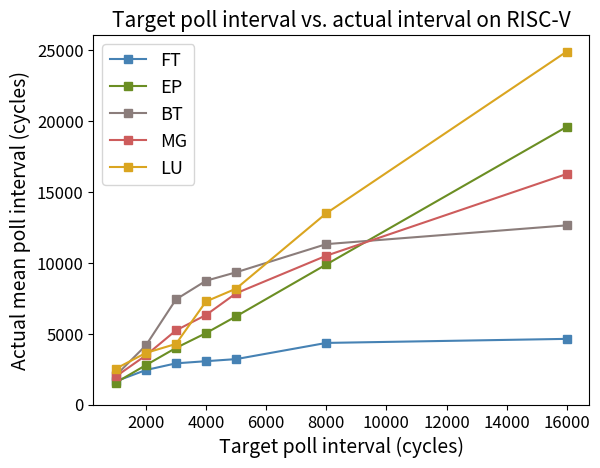

Generate this figure with matplotlib:
import matplotlib.pyplot as plt

# Create some sample data
x_values = [1000, 2000, 3000, 4000, 5000, 8000, 16000]
y_values = [
    [2057, 4178, 7421, 8738, 9334, 11322, 12647],
    [1551, 2783, 3997, 5044, 6225, 9886, 19602],
    [1984, 3471, 5235, 6322, 7853, 10504, 16273],
    [1643, 2437, 2909, 3061, 3208, 4350, 4636],
    [2534, 3644, 4279, 7277, 8179, 13499, 24914]
]
labels = ['BT', 'EP', 'MG', 'FT', 'LU']

order = [3, 1, 0, 2, 4]

# Create a figure and axis object
fig, ax = plt.subplots()

# Set the color scheme
colors = ['#8B7D7B', '#6B8E23', '#CD5C5C', '#4682B4', '#DAA520', '#2F4F4F', '#D2691E', '#1E90FF']

# Iterate through each set of y values and plot the line
for i in order:
    ax.plot(x_values, y_values[i], color=colors[i], label=labels[i], marker='s')

# Set the legend
ax.legend(loc='upper left', fontsize=13)

# Set the title and axis labels
ax.set_title('Target poll interval vs. actual interval on RISC-V', fontsize=15)
ax.set_xlabel('Target poll interval (cycles)', fontsize=14)
ax.set_ylabel('Actual mean poll interval (cycles)', fontsize=14)

ax.tick_params(axis='both', labelsize=12)

# Set the y-axis to start at zero
ax.set_ylim(bottom=0)

# Show the plot
plt.show()
